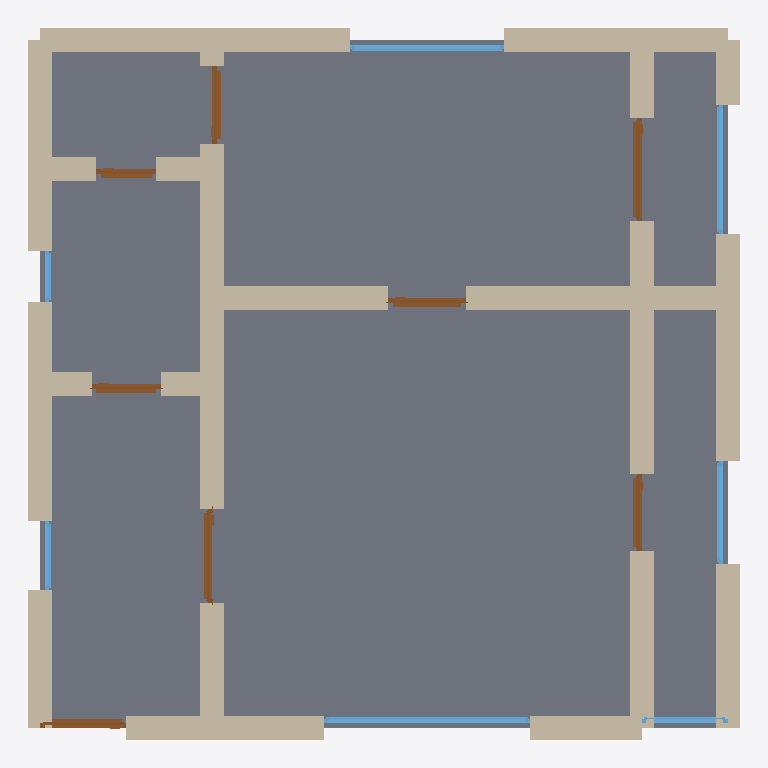
Plan cut of the same IFC building model at storey 'Ground Floor' (level 0.00 m, cut at 1.40 m), seen from above with north up, elements coloured by IFC class: 27 walls (beige), 8 doors (brown), 7 windows (light blue), 1 slab (grey). Cut surfaces are drawn darker.
Extent 8.3 m × 8.3 m × 2.8 m (x, y, z). Storeys (1): Ground Floor at 0.00 m. Elements (43): 27 IfcWall, 8 IfcDoor, 7 IfcWindow, 1 IfcSlab.

HEADER;
FILE_DESCRIPTION(('ViewDefinition[DesignTransferView]'),'2;1');
FILE_NAME('/dev/null','2026-05-05T14:52:13+05:30',(''),(''),'IfcOpenShell 0.8.5','IfcOpenShell 0.8.5','Nobody');
FILE_SCHEMA(('IFC4'));
ENDSEC;
DATA;
#1=IFCPROJECT('38je$e8e5F09GWGoIE2Kd$',$,'A Mannheim Quadratestadt 2-Zimmer apartment — typical 60 m² ',$,$,$,$,(#10),#5);
#12=IFCSITE('1vrqIGyXD1ZfX$QFTTVKlx',$,'Site',$,$,$,$,$,$,$,$,$,$,$);
#13=IFCBUILDING('18vfjvX7TBmuj97QdaiWJc',$,'Building',$,$,$,$,$,$,$,$,$);
#16=IFCBUILDINGSTOREY('3QYOcsCYr7Y9b09BFPk5yP',$,'Ground Floor',$,$,#22,$,$,$,$);
#1866=IFCSLAB('3fEeZyxG58eh4FrInc_sFG',$,'Floor',$,$,#1883,#1878,$,.FLOOR.);
#156=IFCWALL('1983Wp5sX03OhFEwNyHm_G',$,'Exterior Wall',$,$,#177,#172,$,$);
#90=IFCWALL('1MhLUNt6f2Wuj8Hfd0_dgu',$,'Exterior Wall',$,$,#111,#106,$,$);
#134=IFCWALL('2QwzU677r8Z8j__QRYaRE_',$,'Exterior Wall',$,$,#155,#150,$,$);
#200=IFCWALL('3uEAX4Epz05vKA_BsLA_4j',$,'Exterior Wall',$,$,#221,#216,$,$);
#178=IFCWALL('3WdDLLGiP2EgLREEg6O3eG',$,'Exterior Wall',$,$,#199,#194,$,$);
#23=IFCWALL('3Pygl6qJb9i8eMxY7kd_60',$,'Exterior Wall',$,$,#45,#39,$,$);
#354=IFCWALL('0GG2aTA3fD19v9Q5PffFe_',$,'Interior Wall',$,$,#375,#370,$,$);
#398=IFCWALL('3ZzS8PclXArAwqdJY61b7P',$,'Interior Wall',$,$,#419,#414,$,$);
#376=IFCWALL('3v5RRJ7h9FM8MfpQKj5nIm',$,'Interior Wall',$,$,#397,#392,$,$);
#332=IFCWALL('0oQSzAQGP6JeREQdsPsOL2',$,'Interior Wall',$,$,#353,#348,$,$);
#68=IFCWALL('0_s4HmqvrFMw_nzOVA0eXK',$,'Exterior Wall',$,$,#89,#84,$,$);
#222=IFCWALL('06FMWQw4b3dvdSLR5KL3gU',$,'Exterior Wall',$,$,#243,#238,$,$);
#266=IFCWALL('05B89jqmz9eQu7rm5IADnW',$,'Interior Wall',$,$,#287,#282,$,$);
#464=IFCWALL('2YmhpaVzLFPe0P8tzFP$pq',$,'Interior Wall',$,$,#485,#480,$,$);
#244=IFCWALL('2GAQpYizf7SB2g4ga$Kk9n',$,'Interior Wall',$,$,#265,#260,$,$);
#46=IFCWALL('1TOTuMMofEMQmu4tTxPP21',$,'Exterior Wall',$,$,#67,#62,$,$);
#420=IFCWALL('0$Pgxprrf4s87UuT7aK0oI',$,'Interior Wall',$,$,#441,#436,$,$);
#442=IFCWALL('3HS3N1Gzr4bO3E_nKhOGYX',$,'Interior Wall',$,$,#463,#458,$,$);
#552=IFCWALL('3CetjwNBnFWPcotlA3qkqM',$,'Interior Wall',$,$,#573,#568,$,$);
#530=IFCWALL('0f86wL$hPAIg6DXZ7_MDs$',$,'Interior Wall',$,$,#551,#546,$,$);
#112=IFCWALL('3ZH0W$pInCJxUz2piZOiEQ',$,'Exterior Wall',$,$,#133,#128,$,$);
#1298=IFCWINDOW('0H59umirT3fOs$geJmJbEx',$,'Window',$,$,#1352,#1347,$,1.2,2.4,$,$,$);
#486=IFCWALL('2Zocl0hF9B_A6u8Z7wWBTo',$,'Interior Wall',$,$,#507,#502,$,$);
#288=IFCWALL('3JXCnWxHP7Egj$LOiuYYzq',$,'Interior Wall',$,$,#309,#304,$,$);
#508=IFCWALL('1UXp7wgfD8jvJlIVU6aANf',$,'Interior Wall',$,$,#529,#524,$,$);
#310=IFCWALL('209umY_RfEeg$8n4m0ZnEE',$,'Interior Wall',$,$,#331,#326,$,$);
#1463=IFCWINDOW('1HEi0h5ArCI9DXQ$On3P4G',$,'Window',$,$,#1517,#1512,$,1.2,1.8,$,$,$);
#1213=IFCDOOR('2XCmDMgfzBnvcZJQWy5dkr',$,'Door',$,$,#1297,#1292,$,2.1,1.2,$,$,$);
#1518=IFCWINDOW('3jdb1kEpvDFBWJmQeefhbc',$,'Window',$,$,#1572,#1567,$,1.2,1.5,$,$,$);
#703=IFCDOOR('3Oq5ABqFnDqA0xtZQK9mp4',$,'Door',$,$,#787,#782,$,2.1,1.1,$,$,$);
#618=IFCDOOR('0hY0edzCr4xBEgg3YsjkRo',$,'Door',$,$,#702,#697,$,2.1,1.0,$,$,$);
#1128=IFCDOOR('0AfvKRXOX24v5rDBU0j3W1',$,'Door',$,$,#1212,#1207,$,2.1,0.9,$,$,$);
#1043=IFCDOOR('2ThJQx8C5EehNJyhdF6OaS',$,'Door',$,$,#1127,#1122,$,2.1,0.9,$,$,$);
#958=IFCDOOR('3V5LZkjmn1MhteWs1Kz0yn',$,'Door',$,$,#1042,#1037,$,2.1,0.9,$,$,$);
#1408=IFCWINDOW('1qEdYLESj3nRw$gcGy_Vxh',$,'Window',$,$,#1462,#1457,$,1.2,1.2,$,$,$);
#788=IFCDOOR('2A7XkcXRf9D8W0UvxupAMs',$,'Door',$,$,#872,#867,$,2.1,0.8,$,$,$);
#873=IFCDOOR('3zBGyeO2D76ghtXUAeuqhN',$,'Door',$,$,#957,#952,$,2.1,0.7,$,$,$);
#596=IFCWALL('1onXlIBqL6jP3Mup6phK3V',$,'Interior Wall',$,$,#617,#612,$,$);
#1353=IFCWINDOW('1FyjiL3BTArPzjVml1CBm_',$,'Window',$,$,#1407,#1402,$,1.2,1.0,$,$,$);
#1628=IFCWINDOW('2BSEk4sIf4igrsXGvyCPGa',$,'Window',$,$,#1682,#1677,$,1.2,0.8,$,$,$);
#574=IFCWALL('1Zndi6ayr1L98hvBb_sBDf',$,'Interior Wall',$,$,#595,#590,$,$);
#1573=IFCWINDOW('2pq6nh2QP0yQTM79c3XcjH',$,'Window',$,$,#1627,#1622,$,1.2,0.6,$,$,$);
ENDSEC;
